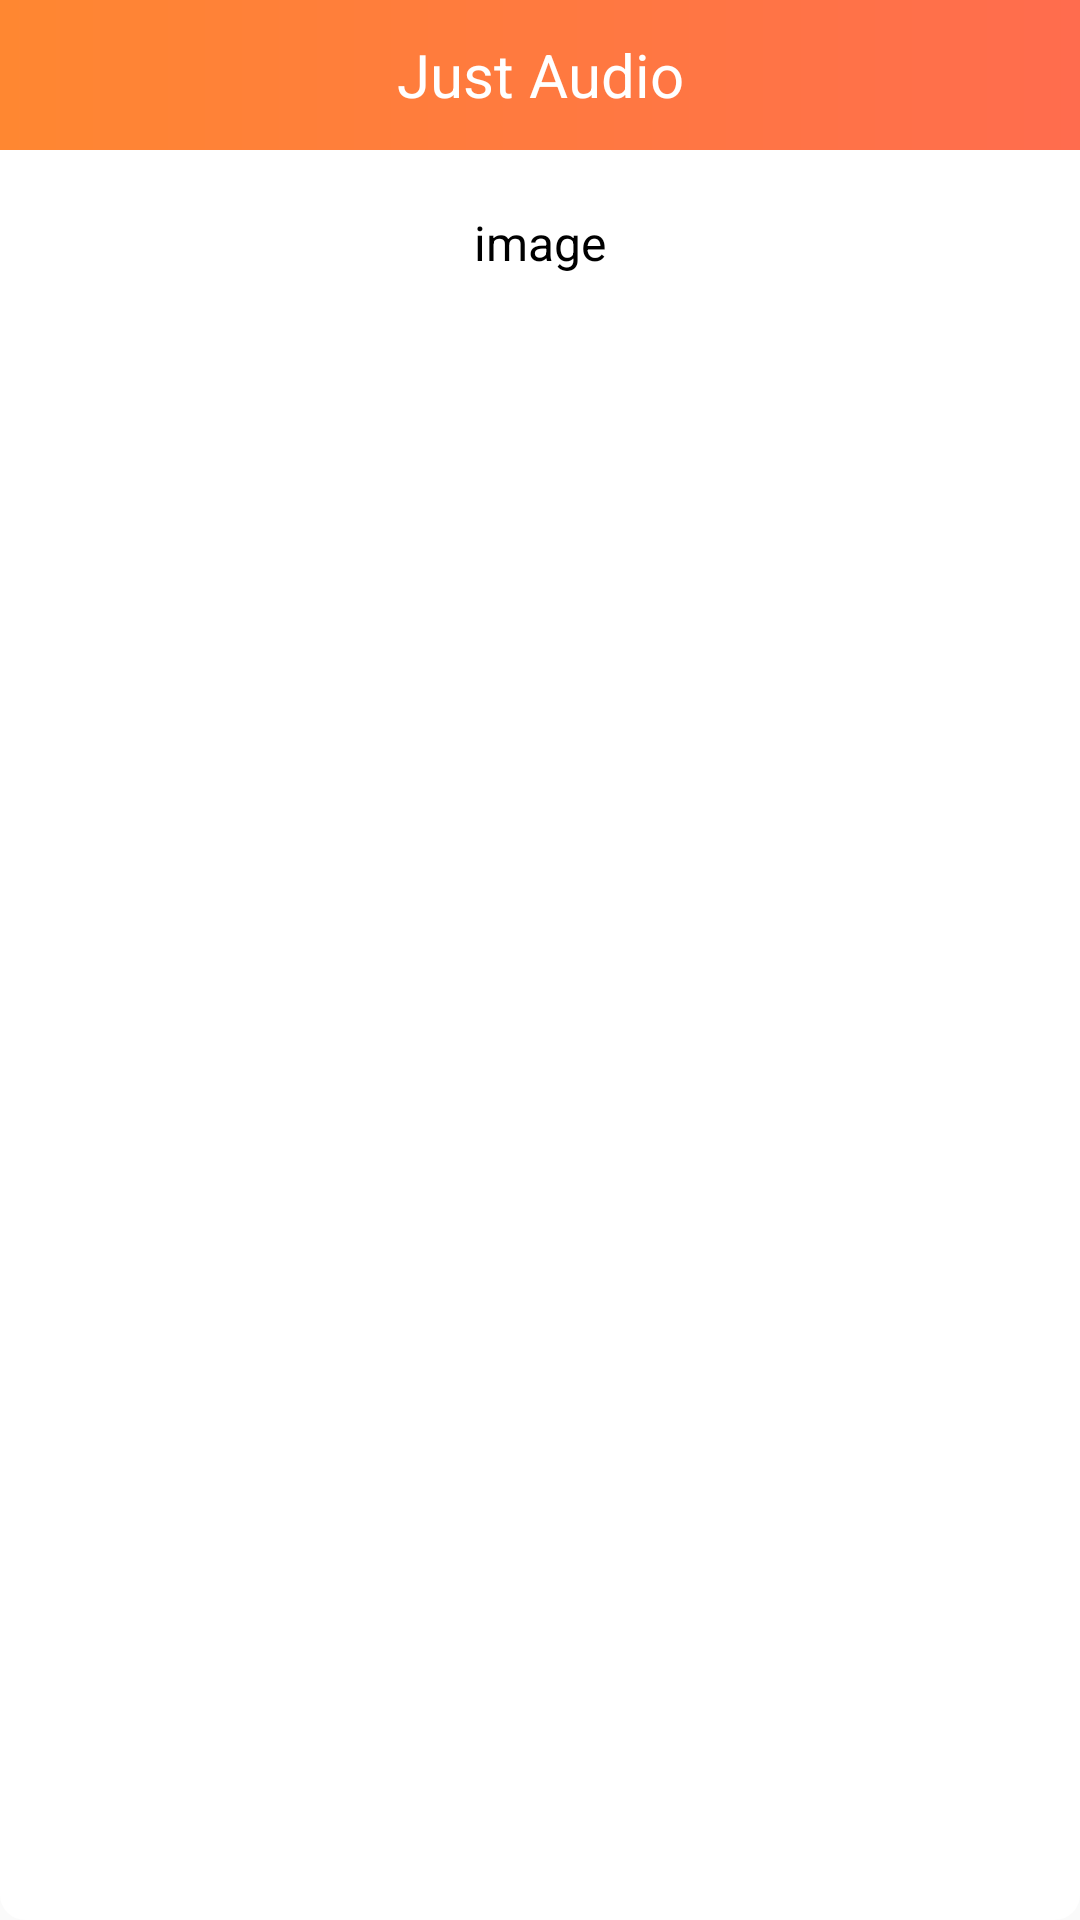

Android layout source for this screen:
<!-- AndroidManifest.xml: application theme AppTheme -->
<!-- res/layout/dialog_network_check.xml -->
<?xml version="1.0" encoding="utf-8"?>
<LinearLayout xmlns:android="http://schemas.android.com/apk/res/android"
    android:id="@+id/layout_root"
    android:layout_width="300dp"
    android:layout_height="wrap_content"
    android:layout_gravity="center"
    android:background="@drawable/border_dialog_main"
    android:orientation="vertical">


    <include layout="@layout/layout_include_dialog_header" />

    <LinearLayout
        android:layout_width="match_parent"
        android:layout_height="match_parent"
        android:layout_gravity="center"
        android:layout_marginBottom="@dimen/_20dp"
        android:layout_marginTop="@dimen/_20dp"
        android:orientation="vertical">


        <TextView
            android:id="@+id/tv_dialog_content"
            android:layout_width="match_parent"
            android:layout_height="wrap_content"
            android:layout_marginLeft="@dimen/_20dp"
            android:layout_marginRight="@dimen/_20dp"
            android:gravity="center_vertical|center_horizontal"
            android:text="@string/txt_cd"
            android:textColor="@color/black"
            android:textSize="@dimen/_16sp" />


    </LinearLayout>

    <View style="@style/divider_line" />

    <LinearLayout
        android:layout_width="match_parent"
        android:layout_height="@dimen/btn_dialog_height"
        android:orientation="horizontal"
        android:weightSum="1">

        <Button
            android:id="@+id/btn_dialog_cancel"
            style="@style/Base.Widget.AppCompat.Button.Borderless.Colored"
            android:layout_width="match_parent"
            android:layout_height="match_parent"
            android:layout_weight="0.5"
            android:gravity="center"
            android:text="@string/txt_cancel"
            android:textColor="@color/black"
            android:textSize="@dimen/_16sp" />

        <View
            android:layout_width="@dimen/divider_line_height"
            android:layout_height="wrap_content"
            android:background="@color/divider_line" />


        <Button
            android:id="@+id/btn_dialog_ok"
            style="@style/Base.Widget.AppCompat.Button.Borderless.Colored"
            android:layout_width="match_parent"
            android:layout_height="match_parent"
            android:layout_weight="0.5"
            android:gravity="center"
            android:text="@string/txt_ok"
            android:textColor="@color/colorAccent"
            android:textSize="@dimen/_16sp" />
    </LinearLayout>

</LinearLayout>
<!-- res/layout/layout_include_dialog_header.xml (included above) -->
<?xml version="1.0" encoding="utf-8"?>
<RelativeLayout xmlns:android="http://schemas.android.com/apk/res/android"
    android:layout_width="match_parent"
    android:layout_height="@dimen/dialog_header_height"
    android:background="@drawable/bg_tab">


    <TextView
        android:id="@+id/tv_alert_dialog_title"
        android:layout_width="match_parent"
        android:layout_height="@dimen/dialog_header_height"
        android:layout_centerInParent="true"
        android:gravity="center"
        android:lines="1"
        android:paddingLeft="@dimen/_10dp"
        android:paddingRight="@dimen/_10dp"
        android:text="@string/app_name"
        android:textColor="@color/white"
        android:textSize="@dimen/txt_toolbar_title_size" />

</RelativeLayout>
<!-- resources referenced by this layout -->
<resources>
  <color name="black">#000000</color>
  <color name="colorAccent">#ff8731</color>
  <color name="divider_line">#D6D6D6</color>
  <color name="white">#FFFFFF</color>
  <dimen name="_10dp">10dp</dimen>
  <dimen name="_16sp">16sp</dimen>
  <dimen name="_20dp">20dp</dimen>
  <dimen name="btn_dialog_height">40dp</dimen>
  <dimen name="dialog_header_height">50dp</dimen>
  <dimen name="divider_line_height">1px</dimen>
  <dimen name="txt_toolbar_title_size">20sp</dimen>
  <!-- drawable bg_tab (drawable) -->
  <shape xmlns:android="http://schemas.android.com/apk/res/android"
      android:shape="rectangle">
      <gradient
          android:angle="0"
          android:endColor="@color/colorPrimary"
          android:startColor="@color/colorAccent" />
  </shape>
  <!-- drawable border_dialog_main (drawable) -->
  <shape xmlns:android="http://schemas.android.com/apk/res/android"
      android:shape="rectangle">
  
      <corners android:radius="@dimen/_8dp" />
  
      <stroke
          android:width="@dimen/_1dp"
          android:color="@color/white" />
  
      <solid android:color="@color/white" />
  
  </shape>
  <string name="app_name">Just Audio</string>
  <string name="txt_cancel">Cancel</string>
  <string name="txt_cd">image</string>
  <string name="txt_ok">OK</string>
  <style name="divider_line">
          <item name="android:layout_width">match_parent</item>
          <item name="android:layout_height">@dimen/divider_line_height</item>
          <item name="android:background">@color/divider_line</item>
          <item name="android:layout_marginLeft">@dimen/_10dp</item>
          <item name="android:layout_marginRight">@dimen/_10dp</item>
      </style>
  <style name="AppTheme" parent="Theme.AppCompat.Light.NoActionBar">
          
          <item name="colorPrimary">@color/colorPrimary</item>
          <item name="colorPrimaryDark">@color/colorPrimaryDark</item>
          <item name="colorAccent">@color/colorAccent</item>
  
          <item name="background">@color/white</item>
          <item name="colorControlHighlight">@color/black_transparent</item>
          <item name="colorControlNormal">@color/background</item>
          <item name="windowNoTitle">true</item>
          <item name="windowActionBar">false</item>
  
          <item name="android:windowContentOverlay">@null</item>
          <item name="android:windowDisablePreview">true</item>
          <item name="android:windowAnimationStyle">@style/APP_ANIMATION</item>
      </style>
  <color name="colorPrimary">#ff6c4e</color>
  <dimen name="_8dp">8dp</dimen>
  <dimen name="_1dp">1dp</dimen>
  <color name="colorPrimaryDark">#ff7a3f</color>
  <color name="black_transparent">#00000000</color>
  <color name="background">#FFFFFFFF</color>
  <style name="APP_ANIMATION">
          <item name="android:activityOpenEnterAnimation">@anim/window_enter</item>
          <item name="android:activityCloseEnterAnimation">@anim/window_close</item>
      </style>
</resources>
